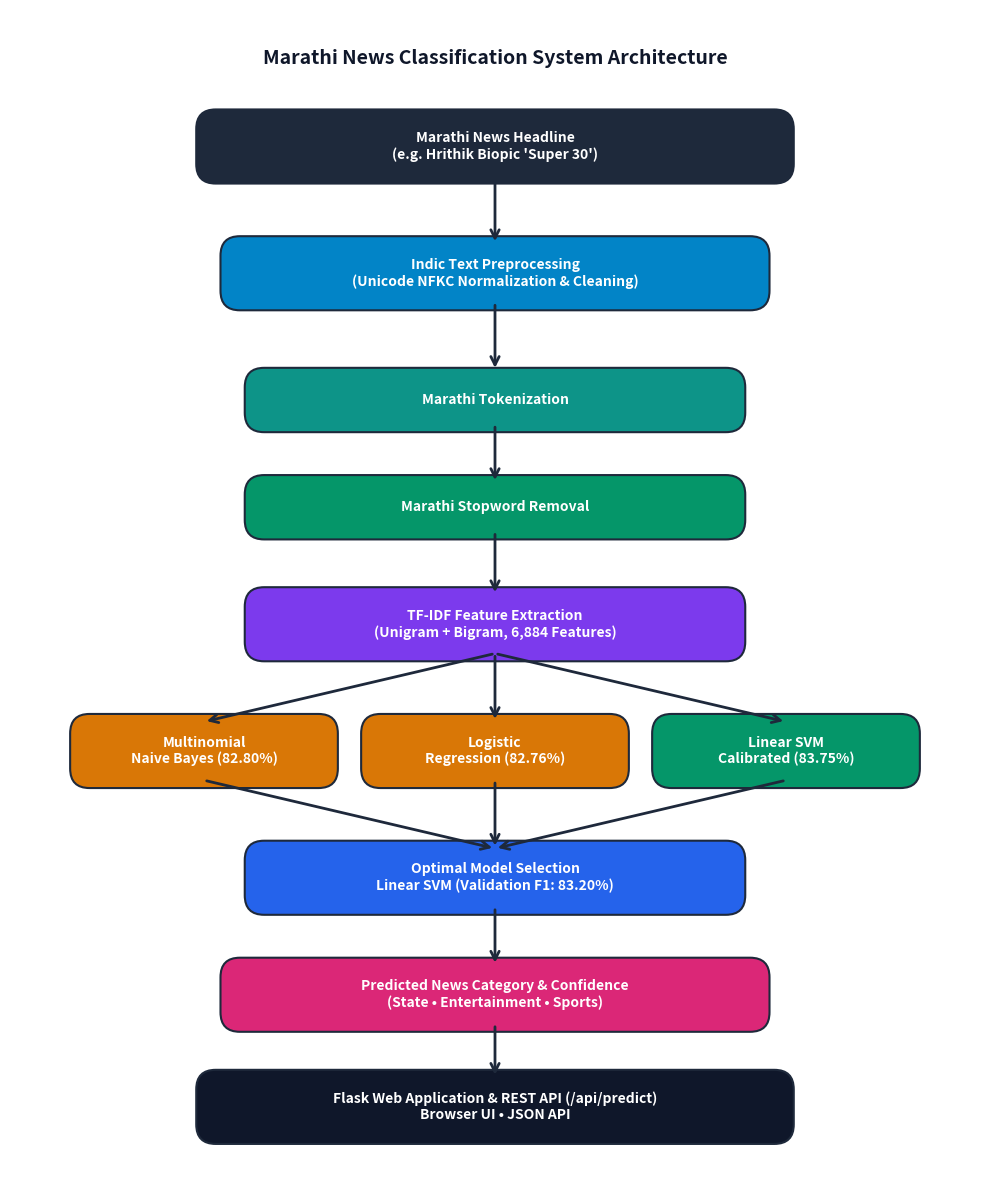

Recreate this plot in Python. (Note: this script raises an exception after producing the figure.)
"""
Generate Architecture Diagram for Marathi News Classification Project
"""

import shutil
from pathlib import Path
import matplotlib
matplotlib.use("Agg")
import matplotlib.pyplot as plt
import matplotlib.patches as patches

def generate_diagram():
    fig, ax = plt.subplots(figsize=(10, 12), dpi=300)
    ax.axis("off")
    ax.set_xlim(0, 100)
    ax.set_ylim(0, 120)

    # Helper function for rounded boxes
    def draw_box(x, y, w, h, text, color="#2563EB", text_color="white", fontsize=10, bold=True):
        box = patches.FancyBboxPatch(
            (x - w/2, y - h/2), w, h,
            boxstyle="round,pad=0.8,rounding_size=2",
            facecolor=color, edgecolor="#1E293B", linewidth=1.5,
            transform=ax.transData
        )
        ax.add_patch(box)
        weight = "bold" if bold else "normal"
        ax.text(x, y, text, ha="center", va="center", color=text_color,
                fontsize=fontsize, fontweight=weight, multialignment="center")

    # Helper function for arrows
    def draw_arrow(x1, y1, x2, y2):
        ax.annotate(
            "", xy=(x2, y2), xytext=(x1, y1),
            arrowprops=dict(arrowstyle="->", color="#1E293B", lw=2, mutation_scale=15)
        )

    # Title
    ax.text(50, 115, "Marathi News Classification System Architecture", ha="center", va="center",
            fontsize=14, fontweight="bold", color="#0F172A")

    # Nodes
    # 1. Headline
    draw_box(50, 106, 60, 6, "Marathi News Headline\n(e.g. Hrithik Biopic 'Super 30')", color="#1E293B")
    draw_arrow(50, 103, 50, 96)

    # 2. Preprocessing
    draw_box(50, 93, 55, 6, "Indic Text Preprocessing\n(Unicode NFKC Normalization & Cleaning)", color="#0284C7")
    draw_arrow(50, 90, 50, 83)

    # 3. Tokenization
    draw_box(50, 80, 50, 5, "Marathi Tokenization", color="#0D9488")
    draw_arrow(50, 77.5, 50, 71.5)

    # 4. Stopwords
    draw_box(50, 69, 50, 5, "Marathi Stopword Removal", color="#059669")
    draw_arrow(50, 66.5, 50, 60)

    # 5. TF-IDF
    draw_box(50, 57, 50, 6, "TF-IDF Feature Extraction\n(Unigram + Bigram, 6,884 Features)", color="#7C3AED")

    # Branching arrows to 3 models
    draw_arrow(50, 54, 20, 47)
    draw_arrow(50, 54, 50, 47)
    draw_arrow(50, 54, 80, 47)

    # Models
    draw_box(20, 44, 26, 6, "Multinomial\nNaive Bayes (82.80%)", color="#D97706")
    draw_box(50, 44, 26, 6, "Logistic\nRegression (82.76%)", color="#D97706")
    draw_box(80, 44, 26, 6, "Linear SVM\nCalibrated (83.75%)", color="#059669")

    # Convergence arrows
    draw_arrow(20, 41, 50, 34)
    draw_arrow(50, 41, 50, 34)
    draw_arrow(80, 41, 50, 34)

    # Best Classifier
    draw_box(50, 31, 50, 6, "Optimal Model Selection\nLinear SVM (Validation F1: 83.20%)", color="#2563EB")
    draw_arrow(50, 28, 50, 22)

    # Predicted Category
    draw_box(50, 19, 55, 6, "Predicted News Category & Confidence\n(State • Entertainment • Sports)", color="#DB2777")
    draw_arrow(50, 16, 50, 10.5)

    # Deployment / App
    draw_box(50, 7.5, 60, 6, "Flask Web Application & REST API (/api/predict)\nBrowser UI • JSON API", color="#0F172A")

    plt.tight_layout()
    output_path = Path("results") / "architecture_diagram.png"
    plt.savefig(output_path, bbox_inches="tight")
    plt.close()
    
    # Copy to static/images
    static_path = Path("static") / "images" / "architecture_diagram.png"
    static_path.parent.mkdir(parents=True, exist_ok=True)
    shutil.copy(output_path, static_path)
    print(f"Architecture diagram saved to {output_path} and {static_path}")

    # Text version
    text_diagram = """
                    Marathi News Headline
                              │
                              ▼
                     Text Preprocessing
                              │
                              ▼
                    Marathi Tokenization
                              │
                              ▼
                      Stopword Removal
                              │
                              ▼
                           TF-IDF
               (Unigrams + Bigrams, Sublinear TF)
                              │
               ┌──────────────┼──────────────┐
               ▼              ▼              ▼
          Naive Bayes    Logistic Regression  SVM
          (Acc: 82.80%)     (Acc: 82.76%)  (Acc: 83.75%)
               │              │              │
               └──────────────┼──────────────┘
                              ▼
                       Best Classifier
                     Linear SVM (83.20% F1)
                              │
                              ▼
                    Predicted News Category
                 (State • Entertainment • Sports)
                              │
                              ▼
                       Flask Web App
                              │
                              ▼
                       User / REST API
"""
    with open(Path("results") / "architecture_diagram.txt", "w", encoding="utf-8") as f:
        f.write(text_diagram)
    print("Architecture text diagram saved to results/architecture_diagram.txt")

if __name__ == "__main__":
    generate_diagram()
